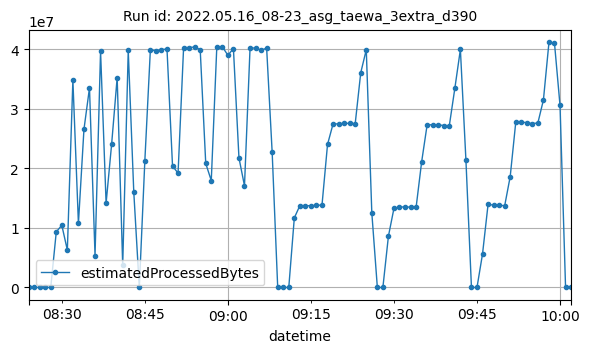

The data file committed next to this chart (first rows):
datetime, estimatedProcessedBytes
2022-05-16T08:24:00Z, 1744
2022-05-16T08:25:00Z, 3522
2022-05-16T08:26:00Z, 3384
2022-05-16T08:27:00Z, 3506
2022-05-16T08:28:00Z, 10518
2022-05-16T08:29:00Z, 9336555
2022-05-16T08:30:00Z, 10446433
2022-05-16T08:31:00Z, 6274358
2022-05-16T08:32:00Z, 34811195
2022-05-16T08:33:00Z, 10747751
2022-05-16T08:34:00Z, 26538385
2022-05-16T08:35:00Z, 33501194
2022-05-16T08:36:00Z, 5365955
2022-05-16T08:37:00Z, 39669756
2022-05-16T08:38:00Z, 14144341
2022-05-16T08:39:00Z, 24062217
2022-05-16T08:40:00Z, 35242526
2022-05-16T08:41:00Z, 3690868
2022-05-16T08:42:00Z, 39785413
2022-05-16T08:43:00Z, 16024665
2022-05-16T08:44:00Z, 5022
2022-05-16T08:45:00Z, 21275263
2022-05-16T08:46:00Z, 39923770
2022-05-16T08:47:00Z, 39715886
2022-05-16T08:48:00Z, 39927018
2022-05-16T08:49:00Z, 40025104
2022-05-16T08:50:00Z, 20395785
2022-05-16T08:51:00Z, 19182800
2022-05-16T08:52:00Z, 40267456
2022-05-16T08:53:00Z, 40272082
2022-05-16T08:54:00Z, 40365913
2022-05-16T08:55:00Z, 39929757
2022-05-16T08:56:00Z, 20819273
2022-05-16T08:57:00Z, 17944260
2022-05-16T08:58:00Z, 40420464
2022-05-16T08:59:00Z, 40416890
2022-05-16T09:00:00Z, 38973886
2022-05-16T09:01:00Z, 40107428
2022-05-16T09:02:00Z, 21754132
2022-05-16T09:03:00Z, 17069912
2022-05-16T09:04:00Z, 40117812
2022-05-16T09:05:00Z, 40242041
2022-05-16T09:06:00Z, 39795035
2022-05-16T09:07:00Z, 40192593
2022-05-16T09:08:00Z, 22664128
2022-05-16T09:09:00Z, 7316
2022-05-16T09:10:00Z, 3456
2022-05-16T09:11:00Z, 3542
2022-05-16T09:12:00Z, 11677576
2022-05-16T09:13:00Z, 13739573
2022-05-16T09:14:00Z, 13749082
2022-05-16T09:15:00Z, 13701713
2022-05-16T09:16:00Z, 13815341
2022-05-16T09:17:00Z, 13812411
2022-05-16T09:18:00Z, 24004758
2022-05-16T09:19:00Z, 27461763
2022-05-16T09:20:00Z, 27457435
2022-05-16T09:21:00Z, 27577319
2022-05-16T09:22:00Z, 27533314
2022-05-16T09:23:00Z, 27505525
... 39 more rows
